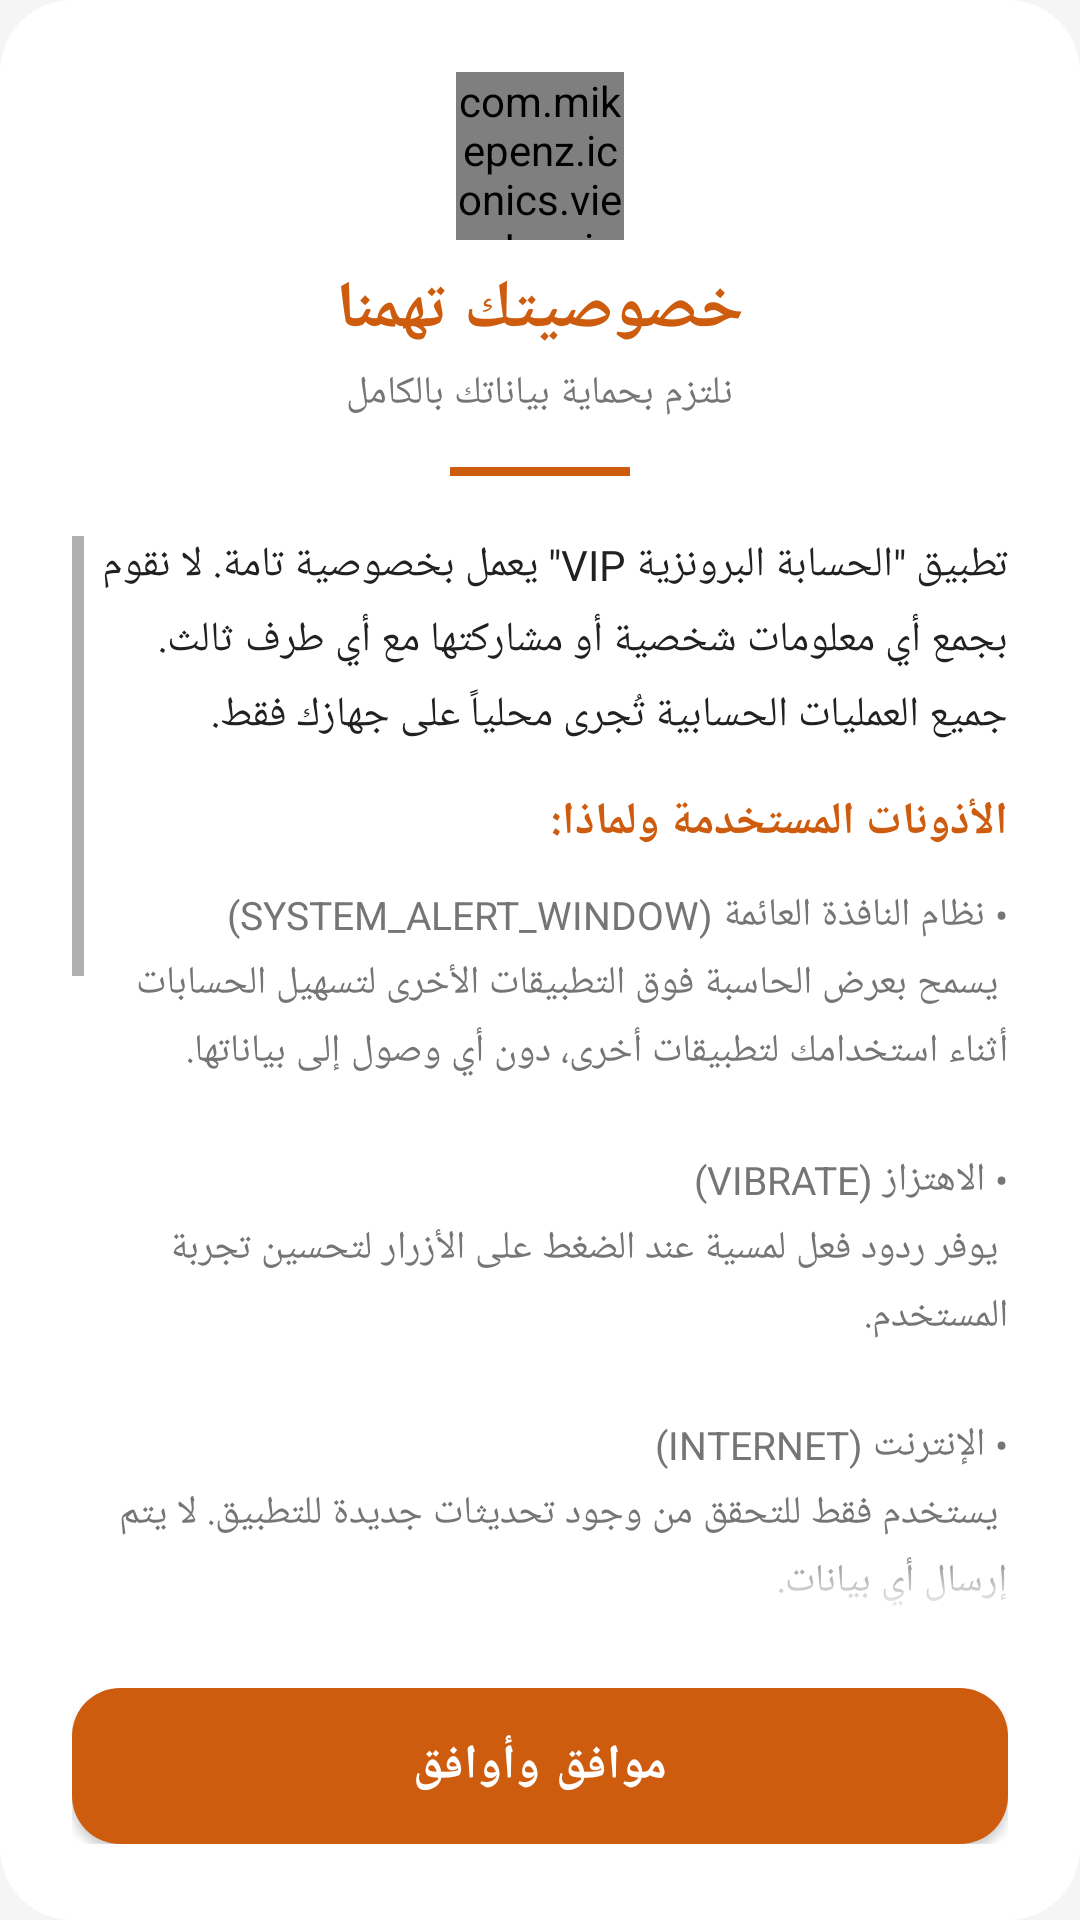

Reconstruct the res/layout file that produces this screen, plus the resources it refers to.
<!-- AndroidManifest.xml: application theme AppTheme -->
<!-- res/layout/dialog_privacy_policy.xml -->
<?xml version="1.0" encoding="utf-8"?>
<LinearLayout xmlns:android="http://schemas.android.com/apk/res/android"
    xmlns:app="http://schemas.android.com/apk/res-auto"
    android:layout_width="match_parent"
    android:layout_height="wrap_content"
    android:orientation="vertical"
    android:background="@drawable/bg_dialog_rounded"
    android:layoutDirection="rtl"
    android:padding="24dp">

    <com.mikepenz.iconics.view.IconicsImageView
        android:layout_width="56dp"
        android:layout_height="56dp"
        android:layout_gravity="center"
        android:layout_marginBottom="8dp"
        app:iiv_icon="faw-shield_alt"
        app:iiv_color="@color/bronze_accent" />

    <TextView
        android:layout_width="wrap_content"
        android:layout_height="wrap_content"
        android:layout_gravity="center"
        android:text="@string/privacy_title"
        android:textColor="@color/bronze_accent"
        android:textSize="22sp"
        android:fontFamily="sans-serif-medium"
        android:textStyle="bold"
        android:layout_marginBottom="4dp" />

    <TextView
        android:layout_width="wrap_content"
        android:layout_height="wrap_content"
        android:layout_gravity="center"
        android:text="@string/privacy_subtitle"
        android:textColor="@color/text_secondary"
        android:textSize="13sp"
        android:layout_marginBottom="16dp" />

    <View
        android:layout_width="60dp"
        android:layout_height="3dp"
        android:layout_gravity="center"
        android:background="@color/bronze_accent"
        android:layout_marginBottom="20dp" />

    <ScrollView
        android:layout_width="match_parent"
        android:layout_height="360dp"
        android:scrollbars="vertical"
        android:requiresFadingEdge="vertical"
        android:fadingEdgeLength="24dp">

        <LinearLayout
            android:layout_width="match_parent"
            android:layout_height="wrap_content"
            android:orientation="vertical">

            <TextView
                android:layout_width="match_parent"
                android:layout_height="wrap_content"
                android:text="@string/privacy_intro"
                android:textColor="@color/text_primary"
                android:textSize="14sp"
                android:lineSpacingExtra="6dp"
                android:layout_marginBottom="16dp" />

            <TextView
                android:layout_width="match_parent"
                android:layout_height="wrap_content"
                android:text="@string/privacy_permissions_title"
                android:textColor="@color/bronze_accent"
                android:textSize="15sp"
                android:textStyle="bold"
                android:layout_marginBottom="12dp" />

            <TextView
                android:layout_width="match_parent"
                android:layout_height="wrap_content"
                android:text="@string/privacy_permissions_details"
                android:textColor="@color/text_secondary"
                android:textSize="13sp"
                android:lineSpacingExtra="5dp"
                android:layout_marginBottom="16dp" />

            <TextView
                android:layout_width="match_parent"
                android:layout_height="wrap_content"
                android:text="@string/privacy_storage"
                android:textColor="@color/text_primary"
                android:textSize="13sp"
                android:lineSpacingExtra="6dp"
                android:layout_marginBottom="16dp" />

            <TextView
                android:layout_width="match_parent"
                android:layout_height="wrap_content"
                android:text="@string/privacy_no_sharing"
                android:textColor="@color/text_primary"
                android:textSize="13sp"
                android:lineSpacingExtra="6dp"
                android:layout_marginBottom="16dp" />

            <TextView
                android:layout_width="match_parent"
                android:layout_height="wrap_content"
                android:text="@string/privacy_contact"
                android:textColor="@color/text_secondary"
                android:textSize="13sp"
                android:lineSpacingExtra="6dp" />

        </LinearLayout>
    </ScrollView>

    <LinearLayout
        android:layout_width="match_parent"
        android:layout_height="wrap_content"
        android:orientation="horizontal"
        android:layout_marginTop="24dp">

        <com.google.android.material.button.MaterialButton
            android:id="@+id/btnAccept"
            android:layout_width="match_parent"
            android:layout_height="52dp"
            android:text="@string/privacy_accept_button"
            android:textSize="16sp"
            android:textStyle="bold"
            android:textColor="#FFFFFF"
            app:backgroundTint="@color/bronze_accent"
            app:cornerRadius="16dp"
            android:insetTop="0dp"
            android:insetBottom="0dp" />

    </LinearLayout>

</LinearLayout>
<!-- resources referenced by this layout -->
<resources>
  <color name="bronze_accent">#CD5C0F</color>
  <color name="text_primary">#212121</color>
  <color name="text_secondary">#757575</color>
  <!-- drawable bg_dialog_rounded (drawable) -->
  <shape xmlns:android="http://schemas.android.com/apk/res/android">
      <solid android:color="@color/card_surface" />
      <corners android:radius="24dp" />
      <padding android:left="1dp" android:top="1dp" android:right="1dp" android:bottom="1dp" />
  </shape>
  <string name="privacy_accept_button">موافق وأوافق</string>
  <string name="privacy_contact">للاستفسارات:\nhamdrake1@gmail.com</string>
  <string name="privacy_intro">تطبيق \"الحسابة البرونزية VIP\" يعمل بخصوصية تامة. لا نقوم بجمع أي معلومات شخصية أو مشاركتها مع أي طرف ثالث. جميع العمليات الحسابية تُجرى محلياً على جهازك فقط.</string>
  <string name="privacy_no_sharing">مشاركة البيانات:\nلا نشارك أي بيانات مع أطراف ثالثة. التطبيق خالٍ تماماً من الإعلانات وأدوات التحليل أو التتبع.</string>
  <string name="privacy_permissions_details">• نظام النافذة العائمة (SYSTEM_ALERT_WINDOW)\n  يسمح بعرض الحاسبة فوق التطبيقات الأخرى لتسهيل الحسابات أثناء استخدامك لتطبيقات أخرى، دون أي وصول إلى بياناتها.\n\n• الاهتزاز (VIBRATE)\n  يوفر ردود فعل لمسية عند الضغط على الأزرار لتحسين تجربة المستخدم.\n\n• الإنترنت (INTERNET)\n  يستخدم فقط للتحقق من وجود تحديثات جديدة للتطبيق. لا يتم إرسال أي بيانات.\n\n• حالة الشبكة (ACCESS_NETWORK_STATE)\n  يستخدم للتأكد من وجود اتصال إنترنت قبل التحقق من التحديثات، لتجنب استهلاك البيانات.\n\n• تثبيت الحزم (REQUEST_INSTALL_PACKAGES)\n  يسمح بتثبيت تحديث التطبيق تلقائياً بعد موافقتك، دون الحاجة لتنزيله يدوياً.\n\n• التخزين الخارجي (WRITE_EXTERNAL_STORAGE حتى SDK 28)\n  يستخدم فقط لحفظ ملف التحديث مؤقتاً على الأجهزة القديمة (Android 9 والإصدارات الأقدم). لا يتم الوصول لأي ملفات أخرى.</string>
  <string name="privacy_permissions_title">الأذونات المستخدمة ولماذا:</string>
  <string name="privacy_storage">تخزين البيانات:\nيتم تخزين سجل العمليات الحسابية فقط على جهازك، ولا يتم رفعه إلى أي خادم خارجي. يمكنك حذف جميع البيانات في أي وقت من إعدادات التطبيق أو النظام.</string>
  <string name="privacy_subtitle">نلتزم بحماية بياناتك بالكامل</string>
  <string name="privacy_title">خصوصيتك تهمنا</string>
  <style name="AppTheme" parent="Theme.MaterialComponents.DayNight.NoActionBar">
          <item name="colorPrimary">@color/bronze_primary</item>
          <item name="colorPrimaryDark">@color/bronze_dark</item>
          <item name="colorAccent">@color/bronze_accent</item>
  
          <item name="android:windowBackground">@color/grey_bg</item>
          <item name="android:textColor">@color/text_primary</item>
          <item name="android:windowIsTranslucent">false</item>
  
          <item name="android:statusBarColor">@color/grey_bg</item>
          <item name="android:windowLightStatusBar">true</item>
  
          <item name="android:windowAnimationStyle">@null</item>
      </style>
  <color name="card_surface">#FFFFFF</color>
  <color name="bronze_primary">#B7410E</color>
  <color name="bronze_dark">#8A300A</color>
  <color name="grey_bg">#F5F5F5</color>
</resources>
